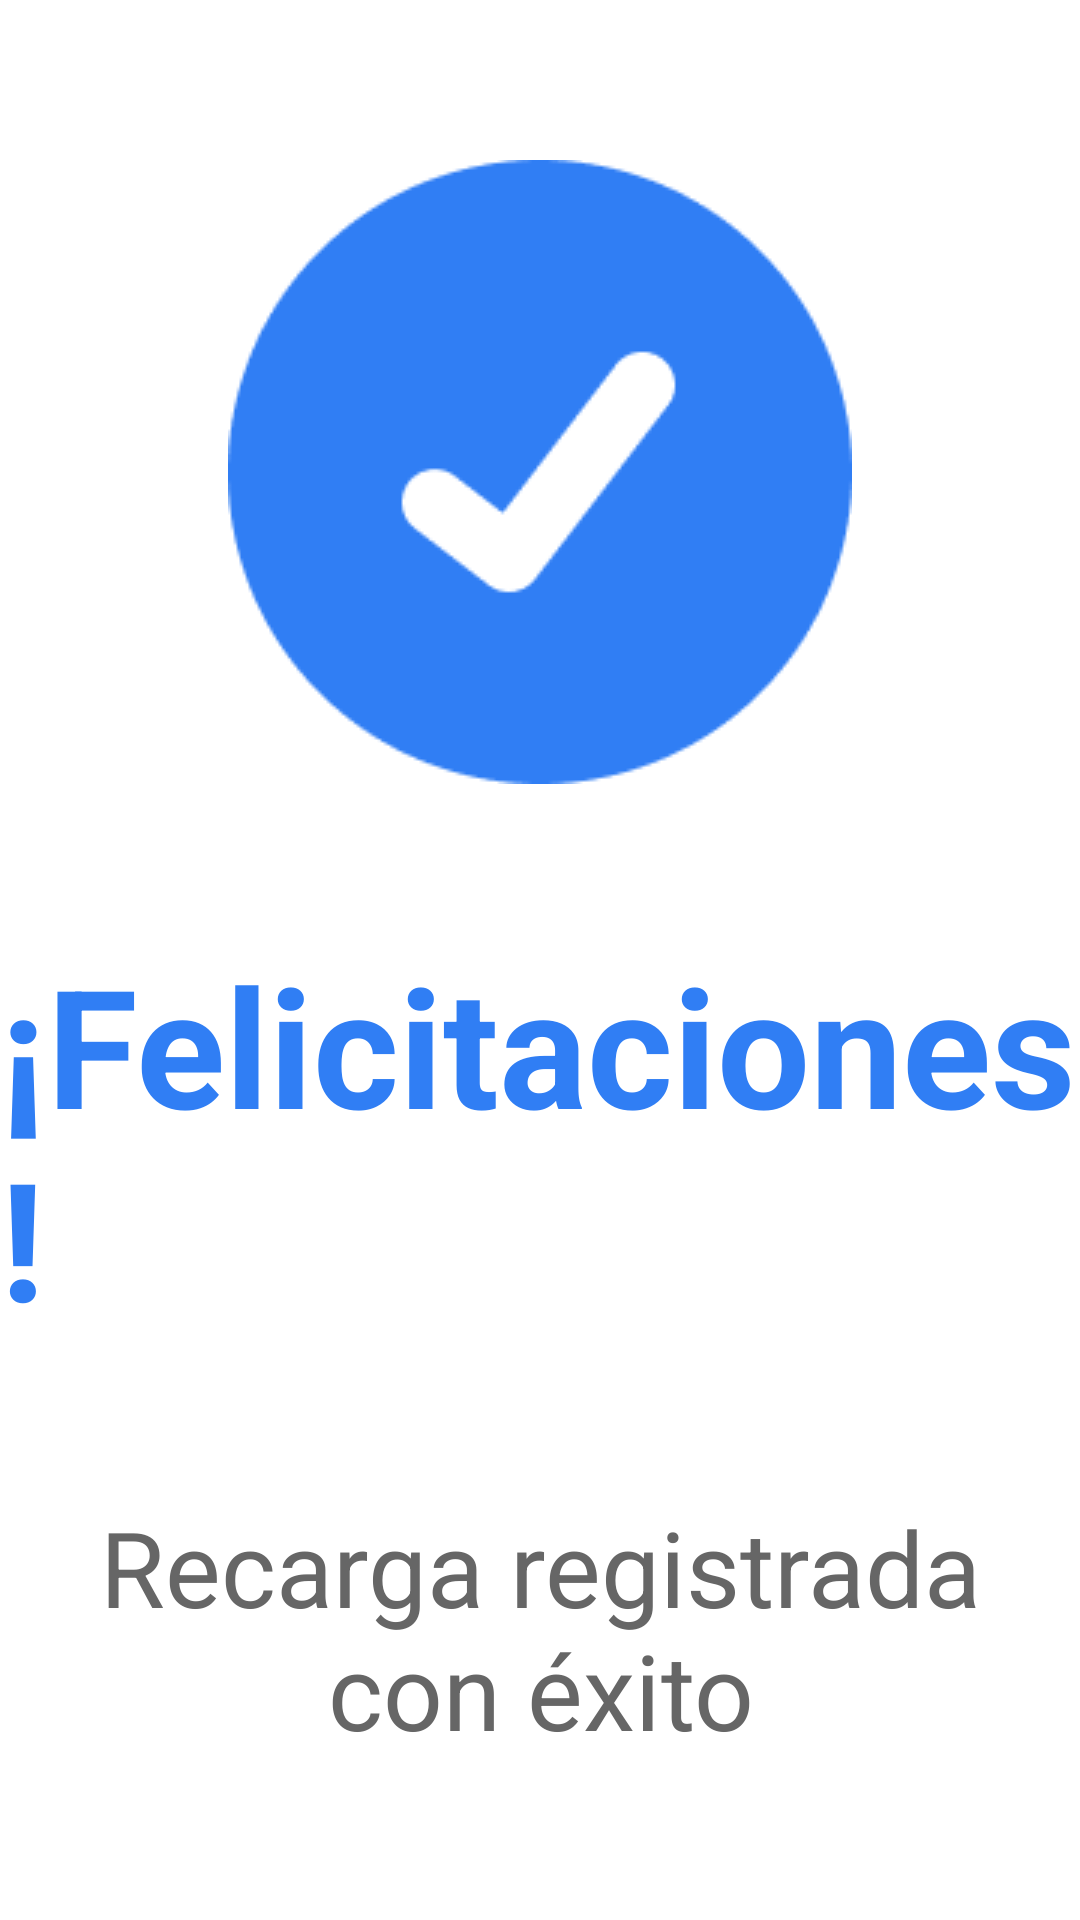

Layout XML and referenced resources for this Android screen:
<!-- AndroidManifest.xml: application theme Theme.ATU_app -->
<!-- res/layout/activity_confirmation.xml -->
<?xml version="1.0" encoding="utf-8"?>
<androidx.constraintlayout.widget.ConstraintLayout xmlns:android="http://schemas.android.com/apk/res/android"
    xmlns:app="http://schemas.android.com/apk/res-auto"
    xmlns:tools="http://schemas.android.com/tools"
    android:id="@+id/main"
    android:layout_width="match_parent"
    android:layout_height="match_parent"
    tools:context=".confirmationActivity">

    <LinearLayout
        android:layout_width="match_parent"
        android:layout_height="match_parent"
        android:orientation="vertical"
        android:gravity="center"
        android:background="@android:color/white">

        <ImageView
            android:id="@+id/imageView5"
            android:layout_width="wrap_content"
            android:layout_height="wrap_content"
            app:layout_constraintEnd_toEndOf="parent"
            app:layout_constraintStart_toStartOf="parent"
            app:layout_constraintTop_toTopOf="parent"
            app:srcCompat="@drawable/recarga_exitosa" />

        <TextView
            android:id="@+id/textView7"
            android:layout_width="wrap_content"
            android:layout_height="wrap_content"
            android:layout_marginTop="50dp"
            android:text="¡Felicitaciones!"
            android:textColor="@color/azul"
            android:textSize="55sp"
            android:textStyle="bold"
            app:layout_constraintEnd_toEndOf="parent"
            app:layout_constraintStart_toStartOf="parent"
            app:layout_constraintTop_toBottomOf="@+id/imageView5" />

        <TextView
            android:id="@+id/textView10"
            android:layout_width="wrap_content"
            android:layout_height="wrap_content"
            android:layout_marginTop="50dp"
            android:text="Recarga registrada con éxito"
            android:textAlignment="center"
            android:textColor="@color/gris"
            android:textSize="35sp"
            android:textStyle="normal"
            app:layout_constraintEnd_toEndOf="parent"
            app:layout_constraintStart_toStartOf="parent"
            app:layout_constraintTop_toBottomOf="@+id/textView7" />

    </LinearLayout>

</androidx.constraintlayout.widget.ConstraintLayout>
<!-- resources referenced by this layout -->
<resources>
  <color name="azul">#307EF4</color>
  <color name="gris">#666666</color>
  <!-- drawable recarga_exitosa: png bitmap (drawable, 3083 bytes) -->
  <style name="Theme.ATU_app" parent="Theme.MaterialComponents.DayNight.DarkActionBar">
          
          <item name="colorPrimary">@color/azul</item>
          <item name="colorPrimaryVariant">@color/purple_700</item>
          <item name="colorOnPrimary">@color/white</item>
          
          <item name="colorSecondary">@color/azul</item>
          <item name="colorSecondaryVariant">@color/teal_700</item>
          <item name="colorOnSecondary">@color/black</item>
          
          <item name="android:statusBarColor">?attr/colorPrimaryVariant</item>
          
      </style>
  <color name="purple_700">#FF3700B3</color>
  <color name="white">#FFFFFFFF</color>
  <color name="teal_700">#FF018786</color>
  <color name="black">#FF000000</color>
</resources>
